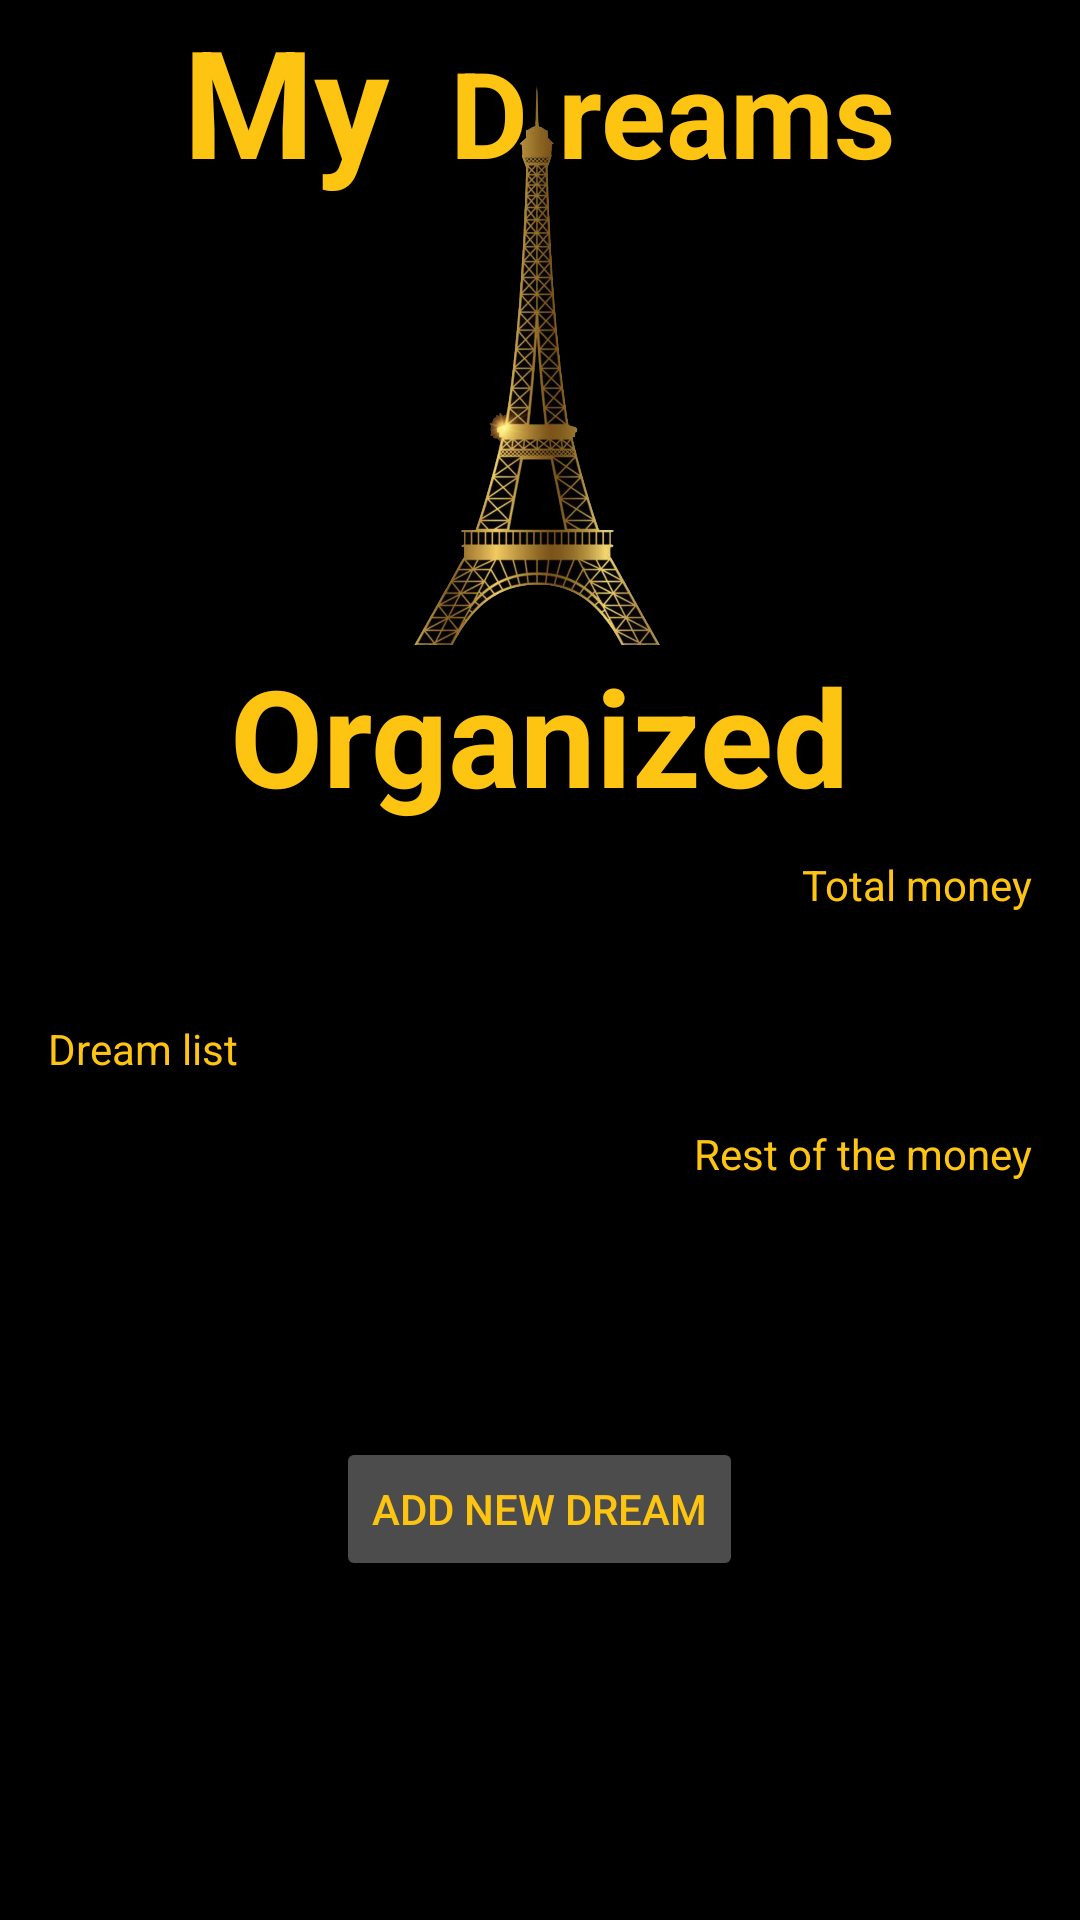

Here is an Android app screen rendered from its layout file. Give the layout XML and the strings, colors and styles it references.
<!-- AndroidManifest.xml: application theme Theme.DreamOrganizer -->
<!-- res/layout/fragment_home.xml -->
<?xml version="1.0" encoding="utf-8"?>
<LinearLayout xmlns:android="http://schemas.android.com/apk/res/android"
    xmlns:app="http://schemas.android.com/apk/res-auto"
    xmlns:tools="http://schemas.android.com/tools"
    android:layout_width="match_parent"
    android:layout_height="match_parent"
    android:orientation="vertical"
    tools:context=".presentation.HomeFragment"
    android:background="@color/black">


    <LinearLayout
        android:layout_width="match_parent"
        android:layout_height="wrap_content"
        android:orientation="horizontal"
        android:gravity="center_horizontal">


        <TextView
            android:id="@+id/tv_home_title_first_part"
            style="@style/home_title"
            android:layout_width="wrap_content"
            android:layout_height="wrap_content"
            android:text="@string/app_title_first_part"
           />
        <RelativeLayout
            android:layout_width="wrap_content"
            android:layout_height="wrap_content">


            <ImageView
                android:id="@+id/iv_eiffel_tower"
                android:layout_width="100dp"
                android:layout_height="200dp"
                android:layout_marginTop="15dp"
                android:src="@drawable/eiffel_tower" />

            <TextView
                style="@style/home_title"
                android:layout_width="wrap_content"
                android:layout_height="wrap_content"
                android:layout_marginStart="20dp"
                android:text="@string/app_title_second_part"
                android:textSize="40sp" />


        </RelativeLayout>

    </LinearLayout>

    <LinearLayout
        android:layout_width="match_parent"
        android:layout_height="wrap_content"
        android:orientation="vertical"
        android:gravity="center">


        <TextView
            style="@style/home_title"
            android:layout_width="wrap_content"
            android:layout_height="wrap_content"
            android:textSize="45sp"
            android:text="@string/app_title_third_part" />


        <LinearLayout
            android:layout_width="wrap_content"
            android:layout_height="wrap_content"
            android:orientation="horizontal"
            android:layout_gravity="end"
            >

            <com.google.android.material.imageview.ShapeableImageView
                android:id="@+id/bt_total_money_home"
                android:layout_width="40dp"
                android:layout_height="40dp"
                android:padding="4dp"
                android:scaleType="fitCenter"
                app:strokeColor="@color/white"
                app:srcCompat="@drawable/ic_money_btn" />


            <TextView
                android:layout_width="wrap_content"
                android:layout_height="wrap_content"
                android:text="@string/total_money"
                android:textColor="@color/old_gold"
                android:layout_gravity="center"
                android:layout_marginStart="4dp"
                android:layout_marginEnd="16dp"
                />

        </LinearLayout>



        <LinearLayout
            android:layout_width="wrap_content"
            android:layout_height="wrap_content"
            android:orientation="horizontal"
            android:layout_gravity="end"
            >




            <ImageButton
                android:id="@+id/ib_visibility_total_money"
                android:layout_width="25dp"
                android:layout_height="25dp"
                android:layout_weight="1"
                tools:src="@drawable/ic_visibility_off"
                android:backgroundTint="@color/black"
                />

            <TextView
                android:id="@+id/tv_total_money_value_home"
                android:layout_width="wrap_content"
                android:layout_height="wrap_content"
                android:textColor="@color/old_gold"
                android:layout_gravity="end"
                android:layout_marginStart="4dp"
                android:layout_marginEnd="16dp"
                android:layout_marginTop="4dp"
                android:paddingTop="2dp"
                android:inputType="textPassword"
                tools:text="R$ 10.000,00"/>



        </LinearLayout>



        <TextView
            android:layout_width="wrap_content"
            android:layout_height="wrap_content"
            android:text="@string/dream_list"
            android:textColor="@color/old_gold"
            android:layout_gravity="start"
            android:layout_marginStart="16dp"
            />

        <androidx.recyclerview.widget.RecyclerView
            android:id="@+id/rv_home_dream_list"
            android:layout_width="match_parent"
            android:layout_height="wrap_content"
            android:orientation="horizontal"
            android:scrollbars="horizontal"
            app:layoutManager="androidx.recyclerview.widget.LinearLayoutManager"
            tools:itemCount="10"
            tools:listitem="@layout/fragment_card_item" />

        <TextView
            android:layout_width="wrap_content"
            android:layout_height="wrap_content"
            android:text="@string/rest_of_the_money"
            android:textColor="@color/old_gold"
            android:layout_gravity="end"
            android:layout_marginEnd="16dp"
            android:layout_marginTop="16dp"/>

        <LinearLayout
            android:layout_width="wrap_content"
            android:layout_height="wrap_content"
            android:orientation="horizontal"
            android:layout_gravity="end">

            <ImageButton
                android:id="@+id/ib_visibility_rest_of_the_money"
                android:layout_width="0dp"
                android:layout_height="25dp"
                android:padding="4dp"
                android:scaleType="fitCenter"
                android:layout_weight="1"
                android:src="@drawable/ic_visibility_off"
                android:backgroundTint="@color/black"
                />

            <TextView
                android:id="@+id/tv_rest_of_the_money_value_home"
                android:layout_width="wrap_content"
                android:layout_height="wrap_content"
                android:textColor="@color/old_gold"
                android:layout_gravity="end"
                android:layout_marginEnd="16dp"
                android:layout_marginTop="16dp"
                tools:text="R$ 3.000,00"
                android:inputType="textPassword"
                />

        </LinearLayout>


    </LinearLayout>

    <Button
        android:id="@+id/bt_home_fragment_add_new_dream"
        android:layout_width="wrap_content"
        android:layout_height="wrap_content"
        android:layout_gravity="center_horizontal"
        android:layout_marginTop="50dp"
        android:text="@string/add_new_dream"
        app:shapeAppearanceOverlay="@style/Circular"
        app:strokeWidth="3dp"
        app:strokeColor="@color/graphite"
        android:backgroundTint="@color/graphite"
        android:textColor="@color/old_gold"
        android:elevation="10dp"
        />



</LinearLayout>
<!-- res/layout/fragment_card_item.xml (included above) -->
<?xml version="1.0" encoding="utf-8"?>
<LinearLayout xmlns:android="http://schemas.android.com/apk/res/android"
    xmlns:app="http://schemas.android.com/apk/res-auto"
    xmlns:tools="http://schemas.android.com/tools"
    android:layout_width="90dp"
    android:layout_height="wrap_content"
    android:paddingTop="8dp"
    android:paddingBottom="8dp"
    android:orientation="vertical">

    <RelativeLayout
        android:layout_width="wrap_content"
        android:layout_height="wrap_content">


        <com.google.android.material.imageview.ShapeableImageView
            android:id="@+id/siv_card_view_repository_list_author_picture"
            android:layout_width="80dp"
            android:layout_height="70dp"
            android:layout_marginTop="4dp"
            android:background="@color/grey"
            android:paddingStart="12dp"
            android:paddingTop="10dp"
            android:paddingEnd="4dp"
            android:paddingBottom="2dp"
            android:src="@drawable/iphone_dream_photo"
            android:scaleType="fitCenter"
            app:shapeAppearanceOverlay="@style/Circular" />

        <ProgressBar
            android:id="@+id/pb_dream_image_home"
            android:layout_width="70dp"
            android:layout_height="70dp"
            android:layout_marginStart="10dp"
            android:layout_marginTop="4dp"
            android:padding="1dp"
            android:progressDrawable="@drawable/shape_circular_progress_bar"
            style="?android:attr/progressBarStyleHorizontal"
            android:max="100"
            android:progress="100"
            android:layout_alignLeft="@+id/siv_card_view_repository_list_author_picture"
            android:layout_alignTop="@+id/siv_card_view_repository_list_author_picture"        />

    </RelativeLayout>


    <TextView
        android:id="@+id/tv_car_view_repository_list_dream_title"
        android:layout_width="match_parent"
        android:layout_height="match_parent"
        tools:text="Iphone"
        android:textColor="@color/old_gold"
        android:gravity="center"/>


</LinearLayout>
<!-- resources referenced by this layout -->
<resources>
  <color name="black">#FF000000</color>
  <color name="graphite">#4c4c4c</color>
  <color name="grey">#686868</color>
  <color name="old_gold">#FEC412</color>
  <color name="white">#FFFFFFFF</color>
  <!-- drawable eiffel_tower: png bitmap (drawable, 525447 bytes) -->
  <!-- drawable iphone_dream_photo: png bitmap (drawable, 444077 bytes) -->
  <!-- drawable shape_circular_progress_bar (drawable) -->
  <?xml version="1.0" encoding="utf-8"?>
  <rotate xmlns:android="http://schemas.android.com/apk/res/android"
      android:fromDegrees="270"
      android:toDegrees="270">
      <shape
          android:innerRadius="32dp"
          android:shape="ring"
          android:thickness="2dp"
          android:useLevel="true">
  
          <gradient
              android:angle="0"
              android:endColor="#F44336"
              android:startColor="#F44336"
              android:type="sweep"
              android:useLevel="false" />
      </shape>
  </rotate>
  <string name="add_new_dream">Add new Dream</string>
  <string name="app_title_first_part">My</string>
  <string name="app_title_second_part">D reams</string>
  <string name="app_title_third_part">Organized</string>
  <string name="dream_list">Dream list</string>
  <string name="rest_of_the_money">Rest of the money</string>
  <string name="total_money">Total money</string>
  <style name="home_title">
          <item name="android:textStyle">bold</item>
          <item name="android:textSize">50sp</item>
          <item name="android:textColor">@color/old_gold</item>
  
      </style>
  <style name="Theme.DreamOrganizer" parent="Theme.MaterialComponents.DayNight.NoActionBar">
          
          <item name="colorPrimary">@color/grey</item>
          <item name="colorPrimaryVariant">@color/grey</item>
          <item name="colorOnPrimary">@color/white</item>
          
          <item name="colorSecondary">@color/teal_200</item>
          <item name="colorSecondaryVariant">@color/teal_700</item>
          <item name="colorOnSecondary">@color/black</item>
          
          <item name="android:statusBarColor" tools:targetApi="l">?attr/colorPrimaryVariant</item>
          
      </style>
  <color name="teal_200">#FF03DAC5</color>
  <color name="teal_700">#FF018786</color>
</resources>
